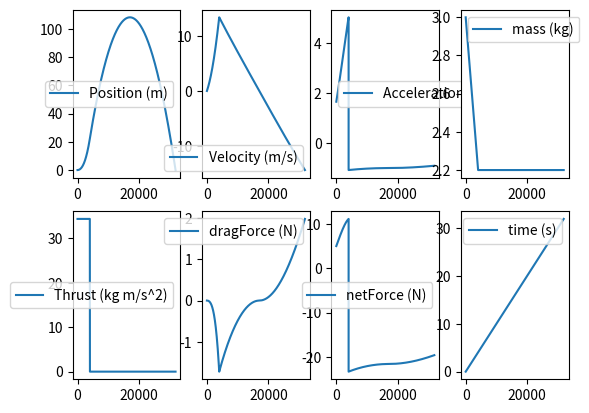

This chart was generated by the following Python code:
import matplotlib.pyplot as plt
import numpy as np
import time as tm

# vehicle constants and variables
vehicleMass = 2.2 #Kg
propellantMass = 0.8 # Kg
dragCoefficient = 0.2 # adimensional
crossSectionalArea = 0.07854 #m^2

# engine constants
massFlow = 0.2 # Kg/s
exahustVelocity = 172 #m/s half of speed of sound 

#physical constants
gravity = 9.80665 #kgm/s^2 gravity acceleration
R = 287.05  # J/kgK, specific gas constant of air
tempAtSeaLevel = 288.15  # K, temperature at sea level
tempLapseRate = 0.0065  # K/m, temperature lapse rate
pressureSeaLevel = 101325  # Pa, pressure at sea level
atmDensitySeaLevel = 1.225  # kg/m^3, density at sea level
    

# time tracker
time = 0.0 #s
dt = 0.001 #s

#initial values
altitude = 0
speed = 0
acceleration = 0
thrust = 0

# data storage arrays 
altitudes = []
speeds = []
accelerations = []
thrusts = []
dragForces = []
netForces = []
times = []
masses = []

# states tracker
startupMode = False 
readyForLaunch = False 
launch = False
ascentPhase = False
apogee = False
descentPhase = False
landing = False 

#targets
# targetAltitude = 100 #m

def flightComputerOn(startupMode): 
    startupMode = True
    return startupMode

def atmospheric_effects(altitude, speed):

    # Calculate temperature and pressure based on altitude
    temperature = tempAtSeaLevel - tempLapseRate * altitude
    pressure = pressureSeaLevel * (temperature/ tempAtSeaLevel) ** (-gravity / (tempLapseRate * R))
    atmDensitySeaLevel = pressure / (R * temperature)

    dragForce = 0.5 * atmDensitySeaLevel * speed**2 * dragCoefficient * crossSectionalArea
    
    return dragForce

def appendValues(time, currentMass, altitude, speed, acceleration, thrust, netForce, dragForce): 
    # Store the position, velocity, and acceleration of the rocket at this time step
    times.append(time)
    masses.append(currentMass)
    altitudes.append(altitude)
    speeds.append(speed)
    accelerations.append(acceleration)
    thrusts.append(thrust)
    netForces.append(netForce)
    dragForces.append(dragForce)

def graphics(): 
    # # Create a new figure with 4 subplots
    fig, ax = plt.subplots(2, 4)

    # Plot the position of the rocket in the top left subplot
    ax[0, 0].plot(altitudes, label='Position (m)')
    # ax[0, 0].set_ylabel('Position (m)')
    ax[0, 0].legend()

    # Plot the velocity of the rocket in the top right subplot
    ax[0, 1].plot(speeds, label='Velocity (m/s)')
    # ax[0, 1].set_xlabel('time s')
    ax[0, 1].legend()

    # Plot the acceleration of the rocket in the bottom left subplot
    ax[0, 2].plot(accelerations, label='Acceleration (m/s^2)')
    # ax[1, 0].set_ylabel('Acceleration (m/s^2)')
    ax[0, 2].legend()

    # Plot the thrust of the rocket in the bottom right subplot
    ax[1, 0].plot(thrusts, label='Thrust (kg m/s^2)')
    # ax[1, 1].set_ylabel('Thrust (kg m/s^2)')
    ax[1, 0].legend()

    # Plot the position of the rocket in the top left subplot
    ax[0, 3].plot(masses, label='mass (kg)')
    # ax[0, 2].set_ylabel('mass (kg)')
    # ax[0, 2].set_xlabel('time')
    ax[0, 3].legend()

    # Plot the position of the rocket in the top left subplot
    ax[1, 2].plot(netForces, label='netForce (N)')
    # ax[1, 2].set_ylabel('time (s)')
    ax[1, 2].legend()

        # Plot the position of the rocket in the top left subplot
    ax[1, 3].plot(times, label='time (s)')
    # ax[1, 2].set_ylabel('time (s)')
    ax[1, 3].legend()
        
    # Plot the position of the rocket in the top left subplot
    ax[1, 1].plot(dragForces, label='dragForce (N)')
    # ax[0, 3].set_ylabel('time (s)')
    ax[1, 1].legend()

    # Show the figure
    plt.show()

startupMode = flightComputerOn(startupMode)

if startupMode == True:
    def calibrateSensors():
        print('SENSORS CHECK')

    def checkTvc():
        print('TVC CHECK')

    # calibrateSensors()
    # checkTvc()

    readyForLaunch = True

if readyForLaunch == True:
    def initCountdown():
        countdown = 11
        i = 1
        
        print('INIT COUNTDOWN')

        while countdown > 0:
            countdown -= i
            print(countdown) 
            tm.sleep(0.01)

    # initCountdown()
    launch = True

if launch == True:
    print('IGNITION')
    print('LIFTOFF')

    while propellantMass >= 0:
       
        # print(dragForce)
        
        time += dt
        
        propellantMass -= massFlow * dt
        currentMass = vehicleMass + propellantMass
 
        vehicleWeight = - currentMass * gravity
        dragForce = - atmospheric_effects(altitude, speed)
        thrust = massFlow * exahustVelocity
        netForce = thrust + vehicleWeight + dragForce

        acceleration = netForce / currentMass
        speed += acceleration * dt
        altitude += speed * dt


        if propellantMass <= 0:
            print('BURNTIME COMPLETE: ', time , ' seconds at ', altitude, ' meters' )
            print('THRUST: ',thrusts[-1])
            ascentPhase = True

        appendValues(time, currentMass, altitude, speed, acceleration, thrust, netForce, dragForce)

if ascentPhase == True:
    while speed >=0:

        time += dt 

        thrust = 0
        dragForce = - atmospheric_effects(altitude, speed)
        netForce = dragForce + vehicleWeight

        acceleration = -netForce / vehicleWeight 
        speed += acceleration * dt
        altitude += speed * dt

        if speed <= 0:
            print('APOGEE: ', altitude, 'meters at ',time, ' seconds')
            apogee = True

        appendValues(time, currentMass, altitude, speed, acceleration, thrust, netForce, dragForce)

if apogee == True:
    print('PARACHUTE DEPLOY ')
    descentPhase = True

if descentPhase == True:
    
    while altitude >=0:
        time += dt 

        thrust = 0
        dragForce = atmospheric_effects(altitude, speed)
        netForce = dragForce + vehicleWeight

        acceleration = -netForce / vehicleWeight
        speed += acceleration * dt
        altitude += speed * dt

        if altitude <= 0:
            print('LANDING: ', time)
            landing = True

        appendValues(time, currentMass, altitude, speed, acceleration, thrust, netForce, dragForce)

if landing == True:
    print('fast data logging')
    graphics()  


